Run: headless pygame with SDL's dummy video driver; simulated clock (each Clock.tick advances the game by its frame time, no real sleeping); random seed 0; keys injected as events and as key.get_pressed() state; no mouse input.
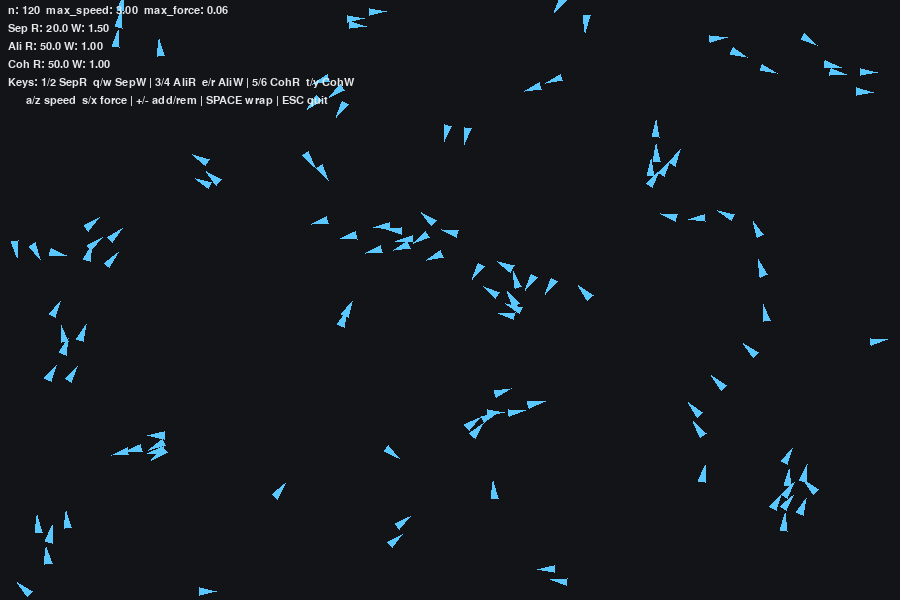
Frame 1 of 4 · flips 1–60 · no input
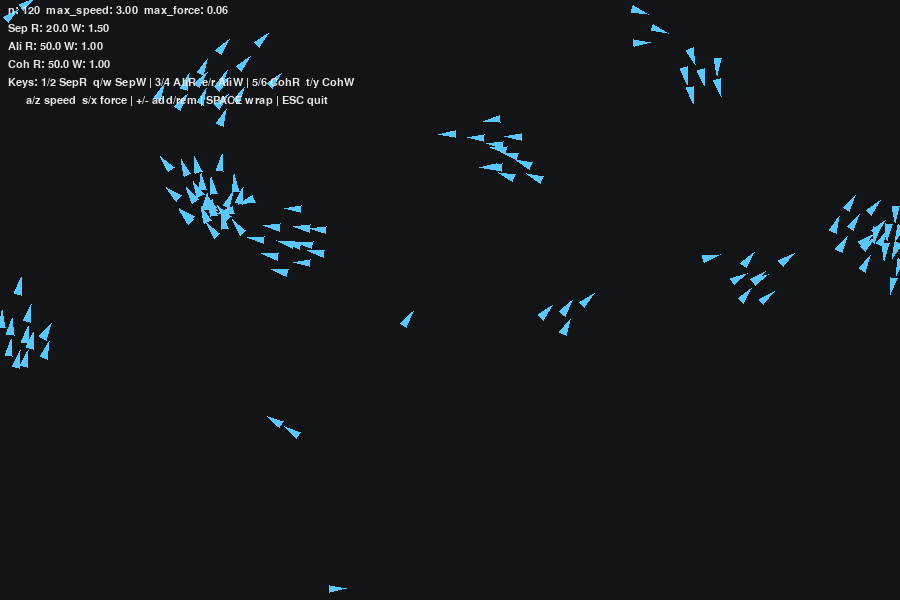
Frame 2 of 4 · flips 61–180 · tapped SPACE, RETURN · held RIGHT (→), D
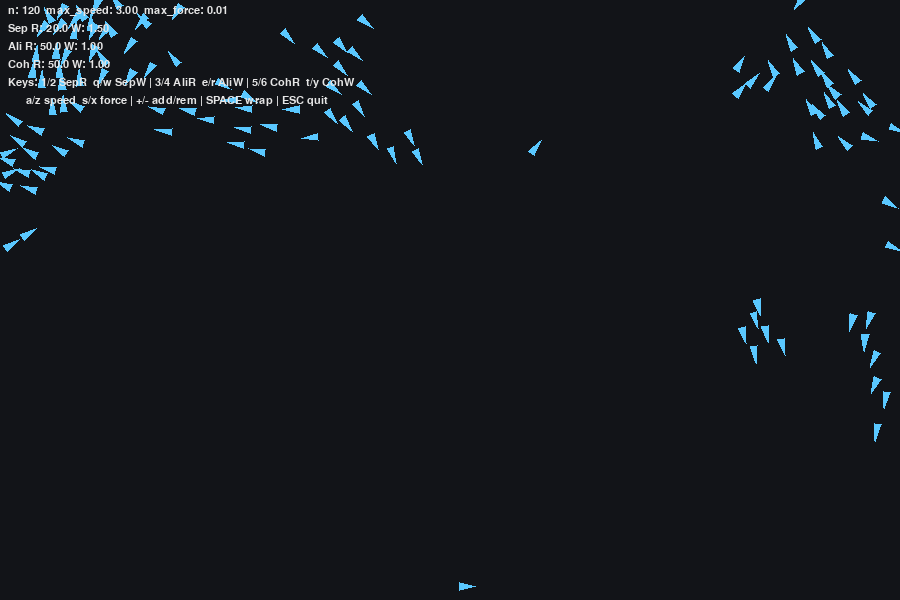
Frame 3 of 4 · flips 181–300 · held DOWN (↓), S
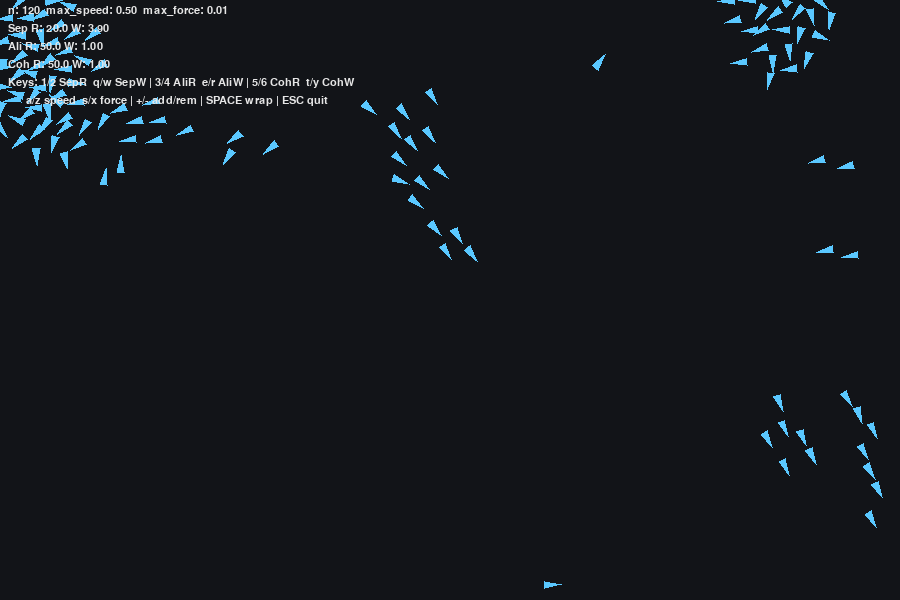
Frame 4 of 4 · flips 301–420 · held LEFT (←), A, UP (↑), W

The pygame program that drew these frames:

# Q3a_Boids_Swarm.py : Boids swarm simulation
# Real-time boids simulation with adjustable radii and strengths for separation, alignment, and cohesion.

import pygame
import random
import math
from dataclasses import dataclass


def clamp(x, lo, hi):
    return max(lo, min(hi, x))

# Pure function: limit vector magnitude.
def limit_vector(vx, vy, max_speed):
    speed = math.hypot(vx, vy)
    if speed == 0:
        return 0.0, 0.0
    if speed > max_speed:
        scale = max_speed / speed
        return vx * scale, vy * scale
    return vx, vy

# Pure function: compute wrapped delta for toroidal space.
def toroidal_delta(ax, ay, bx, by, width, height, wrap=True):
    dx = bx - ax
    dy = by - ay
    if wrap:
        if abs(dx) > width / 2:
            dx -= math.copysign(width, dx)
        if abs(dy) > height / 2:
            dy -= math.copysign(height, dy)
    return dx, dy

@dataclass
class BoidParams:
    width: int = 900
    height: int = 600
    n: int = 120
    max_speed: float = 3.0
    max_force: float = 0.06
    wrap_edges: bool = True

    # Radii
    separation_radius: float = 20.0
    alignment_radius: float = 50.0
    cohesion_radius: float = 50.0

    # Weights
    separation_weight: float = 1.5
    alignment_weight: float = 1.0
    cohesion_weight: float = 1.0

    # Visual scale
    boid_size: int = 6

# Pure function: steering limited by max_force.
def steer_towards(desired_x, desired_y, vx, vy, max_speed, max_force):
    d = math.hypot(desired_x, desired_y)
    if d == 0:
        return 0.0, 0.0
    des_x = desired_x / d * max_speed
    des_y = desired_y / d * max_speed
    steer_x = des_x - vx
    steer_y = des_y - vy
    steer_x, steer_y = limit_vector(steer_x, steer_y, max_force)
    return steer_x, steer_y

class Boid:
    # Simple agent with position, velocity, and acceleration.
    def __init__(self, x, y, vx, vy):
        self.x = x
        self.y = y
        self.vx = vx
        self.vy = vy
        self.ax = 0.0
        self.ay = 0.0

    # Compute and accumulate acceleration from rules.
    def apply_rules(self, neighbours, params: BoidParams):
        sep_x = sep_y = 0.0
        ali_x = ali_y = 0.0
        coh_x = coh_y = 0.0
        count_sep = count_ali = count_coh = 0

        for nx, ny, nvx, nvy, ndx, ndy, dist in neighbours:
            if dist < 1e-8:
                continue

            if dist < params.separation_radius:
                inv = 1.0 / dist
                sep_x += -ndx * inv
                sep_y += -ndy * inv
                count_sep += 1

            if dist < params.alignment_radius:
                ali_x += nvx
                ali_y += nvy
                count_ali += 1

            if dist < params.cohesion_radius:
                coh_x += ndx
                coh_y += ndy
                count_coh += 1

        if count_sep > 0:
            sep_x /= count_sep
            sep_y /= count_sep
            sx, sy = steer_towards(sep_x, sep_y, self.vx, self.vy, params.max_speed, params.max_force)
            self.ax += sx * params.separation_weight
            self.ay += sy * params.separation_weight

        if count_ali > 0:
            ali_x /= count_ali
            ali_y /= count_ali
            ax, ay = steer_towards(ali_x, ali_y, self.vx, self.vy, params.max_speed, params.max_force)
            self.ax += ax * params.alignment_weight
            self.ay += ay * params.alignment_weight

        if count_coh > 0:
            coh_x /= count_coh
            coh_y /= count_coh
            cx, cy = steer_towards(coh_x, coh_y, self.vx, self.vy, params.max_speed, params.max_force)
            self.ax += cx * params.cohesion_weight
            self.ay += cy * params.cohesion_weight

    # Update motion and handle edges.
    def update(self, params: BoidParams):
        self.vx += self.ax
        self.vy += self.ay
        self.vx, self.vy = limit_vector(self.vx, self.vy, params.max_speed)
        self.x += self.vx
        self.y += self.vy
        self.ax = 0.0
        self.ay = 0.0

        if params.wrap_edges:
            self.x %= params.width
            self.y %= params.height
        else:
            if self.x < 0 or self.x > params.width:
                self.vx = -self.vx
            if self.y < 0 or self.y > params.height:
                self.vy = -self.vy
            self.x = clamp(self.x, 0, params.width)
            self.y = clamp(self.y, 0, params.height)

# Pure function: spatial hash cell.
def cell_index(x, y, cell_size):
    return int(x // cell_size), int(y // cell_size)

# Pure function: build spatial grid.
def build_spatial_grid(boids, cell_size):
    grid = {}
    for i, b in enumerate(boids):
        cx, cy = cell_index(b.x, b.y, cell_size)
        grid.setdefault((cx, cy), []).append(i)
    return grid

# Pure function: neighbour candidate indices from adjacent cells.
def get_nearby_indices(b, grid, cell_size):
    cx, cy = cell_index(b.x, b.y, cell_size)
    nearby = []
    for dx in (-1, 0, 1):
        for dy in (-1, 0, 1):
            nearby.extend(grid.get((cx + dx, cy + dy), []))
    return nearby

# Pure function: computes neighbours within the max radius.
def compute_neighbours(i, boids, grid, params: BoidParams, cell_size):
    b = boids[i]
    indices = get_nearby_indices(b, grid, cell_size)
    neighbours = []
    max_r = max(params.separation_radius, params.alignment_radius, params.cohesion_radius)
    for j in indices:
        if j == i:
            continue
        nb = boids[j]
        dx, dy = toroidal_delta(b.x, b.y, nb.x, nb.y, params.width, params.height, params.wrap_edges)
        dist = math.hypot(dx, dy)
        if dist <= max_r:
            neighbours.append((nb.x, nb.y, nb.vx, nb.vy, dx, dy, dist))
    return neighbours

# Output-handling: draw one boid as a triangle.
def draw_boid(screen, b: Boid, params: BoidParams, color):
    angle = math.atan2(b.vy, b.vx)
    size = params.boid_size
    p1 = (b.x + math.cos(angle) * (size * 2), b.y + math.sin(angle) * (size * 2))
    p2 = (b.x + math.cos(angle + 2.5) * size, b.y + math.sin(angle + 2.5) * size)
    p3 = (b.x + math.cos(angle - 2.5) * size, b.y + math.sin(angle - 2.5) * size)
    pygame.draw.polygon(screen, color, [p1, p2, p3])

# Output-handling: draw HUD text.
def draw_hud(screen, params: BoidParams, font):
    lines = [
        f"n: {params.n}  max_speed: {params.max_speed:.2f}  max_force: {params.max_force:.2f}",
        f"Sep R: {params.separation_radius:.1f} W: {params.separation_weight:.2f}",
        f"Ali R: {params.alignment_radius:.1f} W: {params.alignment_weight:.2f}",
        f"Coh R: {params.cohesion_radius:.1f} W: {params.cohesion_weight:.2f}",
        "Keys: 1/2 SepR  q/w SepW | 3/4 AliR  e/r AliW | 5/6 CohR  t/y CohW",
        "      a/z speed  s/x force | +/- add/rem | SPACE wrap | ESC quit",
    ]
    y = 5
    for txt in lines:
        surf = font.render(txt, True, (230, 230, 230))
        screen.blit(surf, (8, y))
        y += 18

# Input wrapper: keyboard to adjust parameters and manage boids.
def get_adjust_params(params: BoidParams):
    keys = pygame.key.get_pressed()

    if keys[pygame.K_1]:
        params.separation_radius = max(5.0, params.separation_radius - 0.5)
    if keys[pygame.K_2]:
        params.separation_radius = min(200.0, params.separation_radius + 0.5)

    if keys[pygame.K_3]:
        params.alignment_radius = max(5.0, params.alignment_radius - 0.5)
    if keys[pygame.K_4]:
        params.alignment_radius = min(250.0, params.alignment_radius + 0.5)

    if keys[pygame.K_5]:
        params.cohesion_radius = max(5.0, params.cohesion_radius - 0.5)
    if keys[pygame.K_6]:
        params.cohesion_radius = min(250.0, params.cohesion_radius + 0.5)

    if keys[pygame.K_q]:
        params.separation_weight = max(0.0, params.separation_weight - 0.02)
    if keys[pygame.K_w]:
        params.separation_weight = min(5.0, params.separation_weight + 0.02)

    if keys[pygame.K_e]:
        params.alignment_weight = max(0.0, params.alignment_weight - 0.02)
    if keys[pygame.K_r]:
        params.alignment_weight = min(5.0, params.alignment_weight + 0.02)

    if keys[pygame.K_t]:
        params.cohesion_weight = max(0.0, params.cohesion_weight - 0.02)
    if keys[pygame.K_y]:
        params.cohesion_weight = min(5.0, params.cohesion_weight + 0.02)

    if keys[pygame.K_a]:
        params.max_speed = max(0.5, params.max_speed - 0.05)
    if keys[pygame.K_z]:
        params.max_speed = min(8.0, params.max_speed + 0.05)

    if keys[pygame.K_s]:
        params.max_force = max(0.01, params.max_force - 0.002)
    if keys[pygame.K_x]:
        params.max_force = min(0.5, params.max_force + 0.002)

# Output-handling: add boids.
def add_boids(boids, count, params: BoidParams):
    for _ in range(count):
        x = random.uniform(0, params.width)
        y = random.uniform(0, params.height)
        angle = random.uniform(0, 2 * math.pi)
        speed = random.uniform(0.5 * params.max_speed, params.max_speed)
        vx = math.cos(angle) * speed
        vy = math.sin(angle) * speed
        boids.append(Boid(x, y, vx, vy))

# Output-handling: remove boids.
def remove_boids(boids, count):
    for _ in range(min(count, len(boids))):
        boids.pop()

def main():
    pygame.init()
    params = BoidParams()
    screen = pygame.display.set_mode((params.width, params.height))
    pygame.display.set_caption("Boids Swarm - Separation | Alignment | Cohesion")
    clock = pygame.time.Clock()
    font = pygame.font.SysFont("consolas", 16)

    boids = []
    add_boids(boids, params.n, params)

    running = True
    while running:
        _dt = clock.tick(60)
        for event in pygame.event.get():
            if event.type == pygame.QUIT:
                running = False
            elif event.type == pygame.KEYDOWN:
                if event.key == pygame.K_ESCAPE:
                    running = False
                if event.key in (pygame.K_EQUALS, pygame.K_PLUS):
                    add_boids(boids, 5, params)
                    params.n = len(boids)
                if event.key in (pygame.K_MINUS, pygame.K_UNDERSCORE):
                    remove_boids(boids, 5)
                    params.n = len(boids)
                if event.key == pygame.K_SPACE:
                    params.wrap_edges = not params.wrap_edges

        get_adjust_params(params)

        cell_size = max(8, int(max(
            params.separation_radius,
            params.alignment_radius,
            params.cohesion_radius
        )))
        grid = build_spatial_grid(boids, cell_size)

        for i, b in enumerate(boids):
            neighbours = compute_neighbours(i, boids, grid, params, cell_size)
            b.apply_rules(neighbours, params)

        for b in boids:
            b.update(params)

        screen.fill((18, 20, 24))
        for b in boids:
            draw_boid(screen, b, params, (90, 200, 255))
        draw_hud(screen, params, font)
        pygame.display.flip()

    pygame.quit()

if __name__ == "__main__":
    main()
